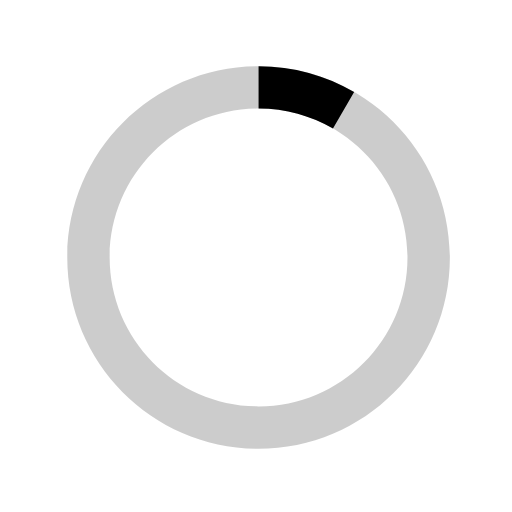
t = 0.00 s
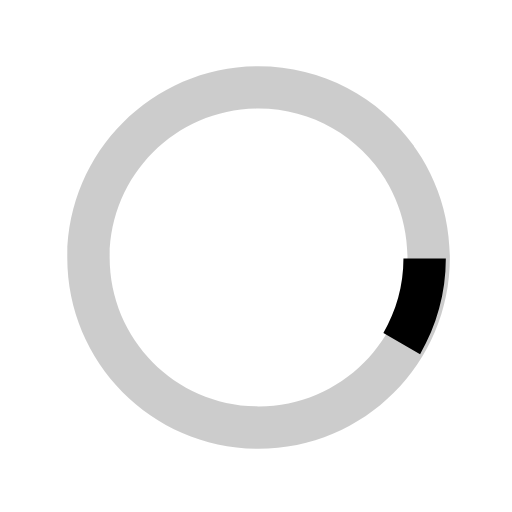
t = 0.25 s
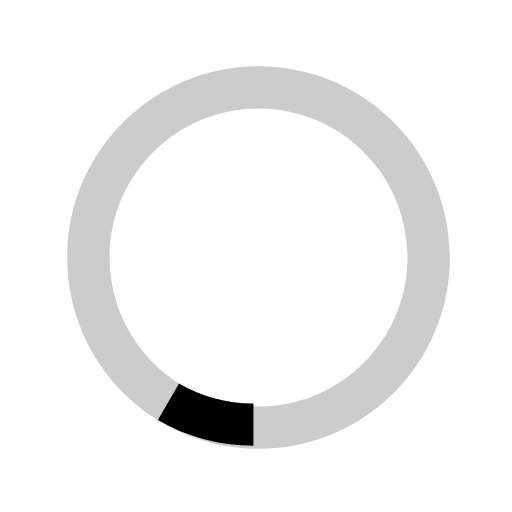
t = 0.50 s
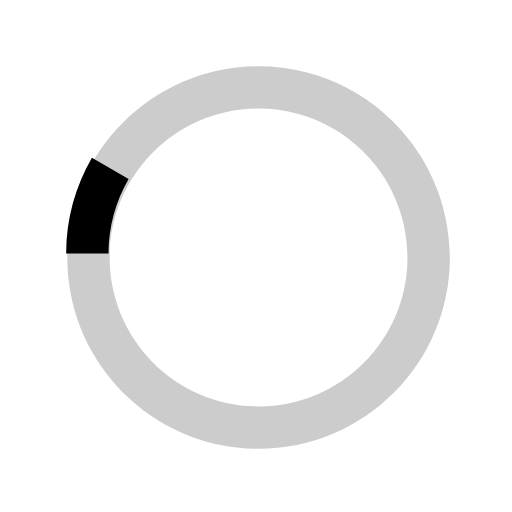
t = 0.75 s

The animated SVG that drew these frames (rendered in a browser with its animation timeline set to each time). Animation: 1 SMIL element (animateTransform=1); one cycle of 1.00 s, repeats indefinitely.

<svg version="1.1" id="loader-1" xmlns="http://www.w3.org/2000/svg" x="0px" y="0px"
     width="100%" height="100%" viewBox="0 0 40 40" enable-background="new 0 0 10 40" xml:space="preserve">
    <path opacity="0.2" fill="#000" d="M20.201,5.169c-8.254,0-14.946,6.692-14.946,14.946c0,8.255,6.692,14.946,14.946,14.946
    s14.946-6.691,14.946-14.946C35.146,11.861,28.455,5.169,20.201,5.169z M20.201,31.749c-6.425,0-11.634-5.208-11.634-11.634
    c0-6.425,5.209-11.634,11.634-11.634c6.425,0,11.633,5.209,11.633,11.634C31.834,26.541,26.626,31.749,20.201,31.749z"/>
    <path fill="#000" d="M26.013,10.047l1.654-2.866c-2.198-1.272-4.743-2.012-7.466-2.012h0v3.312h0
    C22.32,8.481,24.301,9.057,26.013,10.047z">
    <animateTransform attributeType="xml"
    attributeName="transform"
    type="rotate"
    from="0 20 20"
    to="360 20 20"
    dur="1s"
    repeatCount="indefinite"/>
    </path>
</svg>
